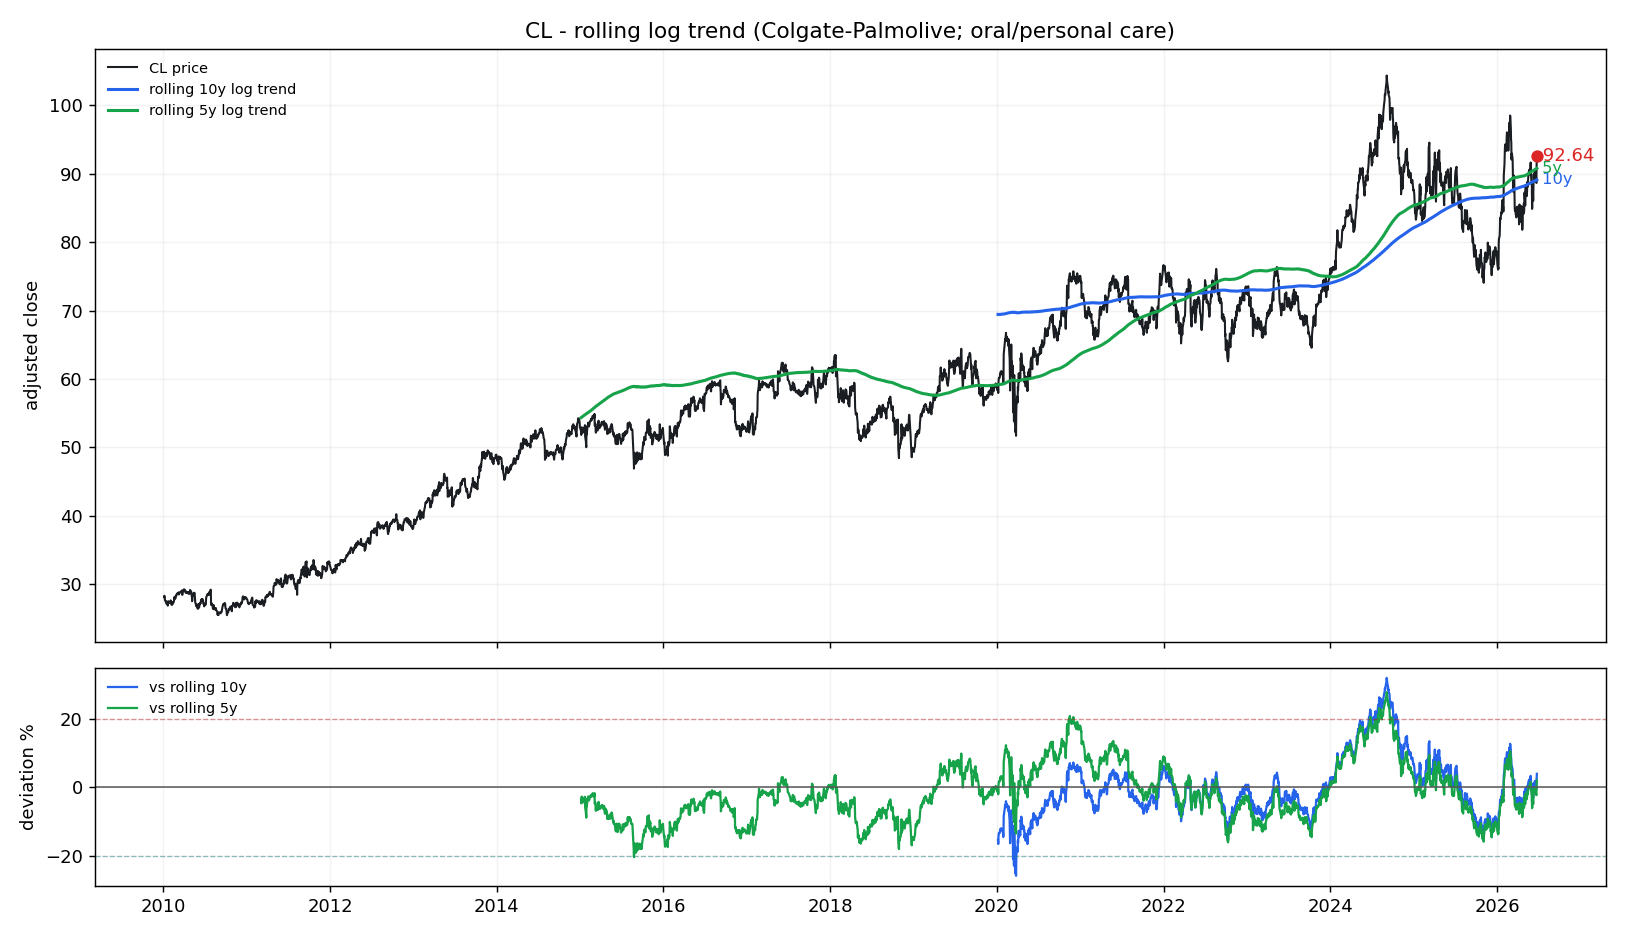

Values plotted in this chart, from the file beside it:
date, price, trend_5y, cagr_5y, dev_pct_5y, dev_sigma_5y, trend_10y, cagr_10y, dev_pct_10y, dev_sigma_10y
2010-01-04, 28.06, , , , , , , , 
2010-01-05, 28.29, , , , , , , , 
2010-01-06, 28.22, , , , , , , , 
2010-01-07, 28.11, , , , , , , , 
2010-01-08, 27.61, , , , , , , , 
2010-01-11, 27.48, , , , , , , , 
2010-01-12, 27.33, , , , , , , , 
2010-01-13, 27.45, , , , , , , , 
2010-01-14, 27.24, , , , , , , , 
2010-01-15, 27.1, , , , , , , , 
2010-01-19, 27.29, , , , , , , , 
2010-01-20, 26.83, , , , , , , , 
2010-01-21, 26.93, , , , , , , , 
2010-01-22, 27.49, , , , , , , , 
2010-01-25, 27.41, , , , , , , , 
2010-01-26, 27.38, , , , , , , , 
2010-01-27, 27.38, , , , , , , , 
2010-01-28, 27.24, , , , , , , , 
2010-01-29, 27.26, , , , , , , , 
2010-02-01, 27.23, , , , , , , , 
2010-02-02, 27.6, , , , , , , , 
2010-02-03, 27.53, , , , , , , , 
2010-02-04, 27.13, , , , , , , , 
2010-02-05, 26.99, , , , , , , , 
2010-02-08, 26.94, , , , , , , , 
2010-02-09, 27.3, , , , , , , , 
2010-02-10, 27.19, , , , , , , , 
2010-02-11, 27.36, , , , , , , , 
2010-02-12, 27.13, , , , , , , , 
2010-02-16, 27.46, , , , , , , , 
2010-02-17, 27.66, , , , , , , , 
2010-02-18, 28.08, , , , , , , , 
2010-02-19, 27.84, , , , , , , , 
2010-02-22, 27.95, , , , , , , , 
2010-02-23, 27.89, , , , , , , , 
2010-02-24, 28.25, , , , , , , , 
2010-02-25, 28.31, , , , , , , , 
2010-02-26, 28.25, , , , , , , , 
2010-03-01, 28.54, , , , , , , , 
2010-03-02, 28.56, , , , , , , , 
2010-03-03, 28.56, , , , , , , , 
2010-03-04, 28.66, , , , , , , , 
2010-03-05, 28.68, , , , , , , , 
2010-03-08, 28.59, , , , , , , , 
2010-03-09, 28.78, , , , , , , , 
2010-03-10, 28.47, , , , , , , , 
2010-03-11, 28.64, , , , , , , , 
2010-03-12, 28.66, , , , , , , , 
2010-03-15, 28.73, , , , , , , , 
2010-03-16, 28.82, , , , , , , , 
2010-03-17, 28.82, , , , , , , , 
2010-03-18, 28.87, , , , , , , , 
2010-03-19, 28.89, , , , , , , , 
2010-03-22, 28.93, , , , , , , , 
2010-03-23, 29.07, , , , , , , , 
2010-03-24, 28.72, , , , , , , , 
2010-03-25, 28.41, , , , , , , , 
2010-03-26, 28.76, , , , , , , , 
2010-03-29, 28.94, , , , , , , , 
2010-03-30, 29.11, , , , , , , , 
... 4,083 more rows
